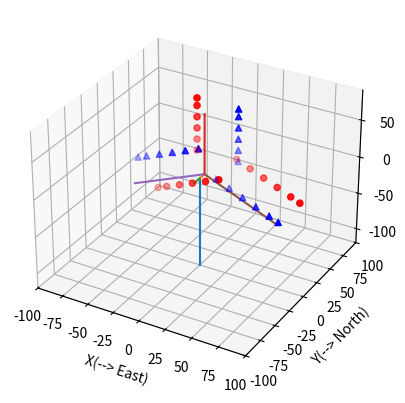

Write Python code to recreate this figure.
import matplotlib as mpl
from mpl_toolkits.mplot3d import Axes3D
import numpy as np
import matplotlib.pyplot as plt
import math
import scipy.linalg as linalg

mpl.rcParams['legend.fontsize'] = 10
fig = plt.figure()
ax = fig.add_subplot(projection='3d')
ax.set_xlim([-100, 100])
ax.set_ylim([-100, 100])
ax.set_zlim([-120, 90])


# 旋转矩阵 欧拉角
def rotate_mat(axis, radian):
    rot_matrix = linalg.expm(np.cross(np.eye(3), axis / linalg.norm(axis) * radian))
    return rot_matrix


def rotateTransformation(lot, radian):
    """
    三维坐标旋转函数：
    :param lot:为带旋转点坐标
    :param radian:为X、Y、Z轴旋转角度的对应弧度制的数组，[math.radians(绕X轴角度),math.radians(绕y轴角度),math.radians(绕z轴角度)]
    :return:
    """
    rot_matrix_x = linalg.expm(np.cross(np.eye(3), [1, 0, 0] / linalg.norm([1, 0, 0]) * radian[0]))
    l_x = np.dot(rot_matrix_x, lot)
    rot_matrix_y = linalg.expm(np.cross(np.eye(3), [0, 1, 0] / linalg.norm([0, 1, 0]) * radian[1]))
    l_y = np.dot(rot_matrix_y, l_x)
    rot_matrix_z = linalg.expm(np.cross(np.eye(3), [0, 0, 1] / linalg.norm([0, 0, 1]) * radian[2]))
    l_z = np.dot(rot_matrix_z, l_y)
    return l_z


# 绕轴旋转，对于风机来说，不存在绕X轴的旋转
def rotate(p, yaw_Y=0, yaw_Z=0):
    """
    绕轴旋转
    :param p: 原始点三维坐标
    :param yaw_Y: 绕 X轴旋转的角度
    :param yaw_Z: 绕 X轴旋转的角度
    :return: 旋转后的点三维坐标
    """
    # 分别是x,y和z轴,也可以自定义旋转轴

    axis_x, axis_y, axis_z = [1, 0, 0], [0, 1, 0], [0, 0, 1]

    # 旋转角度,转成弧度
    radian_y = -yaw_Y * math.pi / 180
    radian_z = yaw_Z * math.pi / 180
    # 返回绕Y轴旋转矩阵, 相当于叶片旋转
    rot_matrix = rotate_mat(axis_y, radian_y)
    newP = np.dot(rot_matrix, p)
    # 返回绕Z轴旋转矩阵，相当于风机旋转
    rot_matrix = rotate_mat(axis_z, radian_z)
    newP = np.dot(rot_matrix, newP)
    return newP


# 风机的标准位置的定义：
# 坐标系定义： 右手坐标，X轴指向东，Y轴指向北，Z轴指向天
# 坐标系原点点(0,0,0)，默认在塔筒与机舱纵向轴中线的交叉点
#
# 叶片旋转：绕Y轴旋转，逆时针
# 叶片默认位置： 1号叶片在水平位置，与X轴夹角=0，叶尖指向正东(X轴正方向)，另两个叶片与1号叶片夹角=+-120
#
# 机机舱旋转：绕Y轴旋转，逆时针方向，为正角度。
# 机舱默认位置：机头朝向正北(Y轴的正方向)(此时机舱的旋转角=90)，机尾朝向正南

# 几个常量
H_tower = 120  # 塔筒高度
L_blade = 80  # 叶片长度
L_cabin_front = 8  # 机舱前部突出塔筒中心至轮毂中心的长度，一般大约8米
L_cabin_tail = 10  # 机舱尾部突出塔筒中心长度，一般大约8～10米

# 实际旋转的角度
blade_angle = 90  # 叶片1与X轴正向的夹角，代表绕Y轴逆时针转的角度. th1=0时，1号叶片在水平位置
cabin_angle = 90  # 机舱纵向中心线绕Z轴逆时针旋转的角度，也就是决定了3叶片组成的大平面的朝向

# 定义塔筒、3个叶片，在他们相对于默认位置进行绕Y轴、Z轴旋转后的的三维点阵
# 塔筒
m = np.array([[0, 0, 0], [0, 0, - H_tower]])
x = [x[0] for x in m]
y = [x[1] for x in m]
z = [x[2] for x in m]
ax.plot(x, y, z, label='parametric curve')

# 机舱
# 机舱只能绕Z轴转
# 机舱的前端，它默认位置是在与X轴夹角90的位置
# theta2 = cabin_angle * np.pi / 180  # 绕Z轴角度转弧度
p1 = [0, 0, 0]
# p2_s = [L_cabin_front * np.cos(theta2), L_cabin_front * np.sin(theta2), 0]
p2_s = [L_cabin_front, 0, 0]
p2 = rotate(p2_s, 0, cabin_angle)
m = np.array([p1, p2])
x = [x[0] for x in m]
y = [x[1] for x in m]
z = [x[2] for x in m]
ax.plot(x, y, z, label='parametric curve')

# 这个点，是叶片的根部，也就是轮毂的中心点
CenterPoint = p2

# 机舱尾部标线
# theta2 = (cabin_angle + 180) * np.pi / 180  # 绕Z轴角度转弧度
p1 = [0, 0, 0]
# p2 = [L_cabin_tail * np.cos(theta2), L_cabin_tail * np.sin(theta2), 0]
p2_s = [L_cabin_tail, 0, 0]
p2 = rotate(p2_s, 0, cabin_angle+180)
m = np.array([p1, p2])
x = [x[0] for x in m]
y = [x[1] for x in m]
z = [x[2] for x in m]
ax.plot(x, y, z, label='parametric curve')

# 叶片的标准坐标
p1 = CenterPoint
P2_s = [L_blade, CenterPoint[1], 0]
# 叶片1
p2 = rotate(P2_s, blade_angle,  (cabin_angle-90))
m = np.array([p1, p2])
x = [x[0] for x in m]
y = [x[1] for x in m]
z = [x[2] for x in m]
ax.plot(x, y, z, label='parametric curve')
# 计算叶片长度
d1 = np.sqrt(np.sum(np.square(p2-p1)))
print("叶片1 旋转后 长度:", d1)

# 叶片2
p2 = rotate(P2_s, blade_angle + 120,  cabin_angle-90)
m = np.array([p1, p2])
x = [x[0] for x in m]
y = [x[1] for x in m]
z = [x[2] for x in m]
ax.plot(x, y, z, label='parametric curve')
# 计算叶片长度
d1 = np.sqrt(np.sum(np.square(p2-p1)))
print("叶片2 旋转后 长度:", d1)

# 叶片3
p2 = rotate(P2_s, blade_angle + 120 + 120,  cabin_angle-90)
m = np.array([p1, p2])
x = [x[0] for x in m]
y = [x[1] for x in m]
z = [x[2] for x in m]
ax.plot(x, y, z, label='parametric curve')
# 计算叶片长度
d1 = np.sqrt(np.sum(np.square(p2-p1)))
print("叶片3 旋转后 长度:", d1)

# 求巡检的飞行路线
# 标准的航点数组
points = [5, 15, 25, 35, 45, 55, 65, 75]
UpPoints = ([10, 30, 20], [25, 30, 20], [40, 30, 20], [55, 30, 20], [70, 30, 20], [80, 30, 20])
LowPoints = ([10, 30, -20], [25, 30, -20], [40, 30, -20], [55, 30, -20], [70, 30, -20], [80, 30, -20])

# 计算 叶片1巡检 前缘侧上方 各航点的实际位置
newPoints = np.arange(len(UpPoints) * 3, dtype=np.float32).reshape(len(UpPoints), 3)  # 维数是(3,3)
for i in range(len(UpPoints)):
    newPoints[i] = rotate(UpPoints[i], blade_angle,  (cabin_angle-90))
x = [x[0] for x in newPoints]
y = [x[1] for x in newPoints]
z = [x[2] for x in newPoints]
ax.scatter(x, y, z, c='r', marker='o')

# 计算 叶片1巡检 前缘侧下方 各航点的实际位置
newPoints = np.arange(len(UpPoints) * 3, dtype=np.float32).reshape(len(UpPoints), 3)  # 维数是(3,3)
for i in range(len(LowPoints)):
    newPoints[i] = rotate(LowPoints[i], blade_angle,  (cabin_angle-90))
x = [x[0] for x in newPoints]
y = [x[1] for x in newPoints]
z = [x[2] for x in newPoints]
ax.scatter(x, y, z, c='b', marker='^')

# 计算 叶片2巡检 前缘侧上方 各航点的实际位置
newPoints = np.arange(len(UpPoints) * 3, dtype=np.float32).reshape(len(UpPoints), 3)  # 维数是(3,3)
for i in range(len(UpPoints)):
    newPoints[i] = rotate(UpPoints[i], blade_angle + 120,  (cabin_angle-90))
x = [x[0] for x in newPoints]
y = [x[1] for x in newPoints]
z = [x[2] for x in newPoints]
ax.scatter(x, y, z, c='r', marker='o')

# 计算 叶片2巡检 前缘侧下方 各航点的实际位置
newPoints = np.arange(len(UpPoints) * 3, dtype=np.float32).reshape(len(UpPoints), 3)  # 维数是(3,3)
for i in range(len(LowPoints)):
    newPoints[i] = rotate(LowPoints[i], blade_angle + 120,  (cabin_angle-90))
x = [x[0] for x in newPoints]
y = [x[1] for x in newPoints]
z = [x[2] for x in newPoints]
ax.scatter(x, y, z, c='b', marker='^')

# 计算 叶片3巡检 前缘侧上方 各航点的实际位置
newPoints = np.arange(len(UpPoints) * 3, dtype=np.float32).reshape(len(UpPoints), 3)  # 维数是(3,3)
for i in range(len(UpPoints)):
    newPoints[i] = rotate(UpPoints[i], blade_angle + 120 + 120,  (cabin_angle-90))
x = [x[0] for x in newPoints]
y = [x[1] for x in newPoints]
z = [x[2] for x in newPoints]
ax.scatter(x, y, z, c='r', marker='o')

# 计算 叶片3巡检 前缘侧下方 各航点的实际位置
newPoints = np.arange(len(UpPoints) * 3, dtype=np.float32).reshape(len(UpPoints), 3)  # 维数是(3,3)
for i in range(len(LowPoints)):
    newPoints[i] = rotate(LowPoints[i], blade_angle + 120 + 120,  (cabin_angle-90))
x = [x[0] for x in newPoints]
y = [x[1] for x in newPoints]
z = [x[2] for x in newPoints]
ax.scatter(x, y, z, c='b', marker='^')

ax.set_xlabel('X(--> East)')
ax.set_ylabel('Y(--> North)')
ax.set_zlabel('Z(--> Up)')

plt.show()
